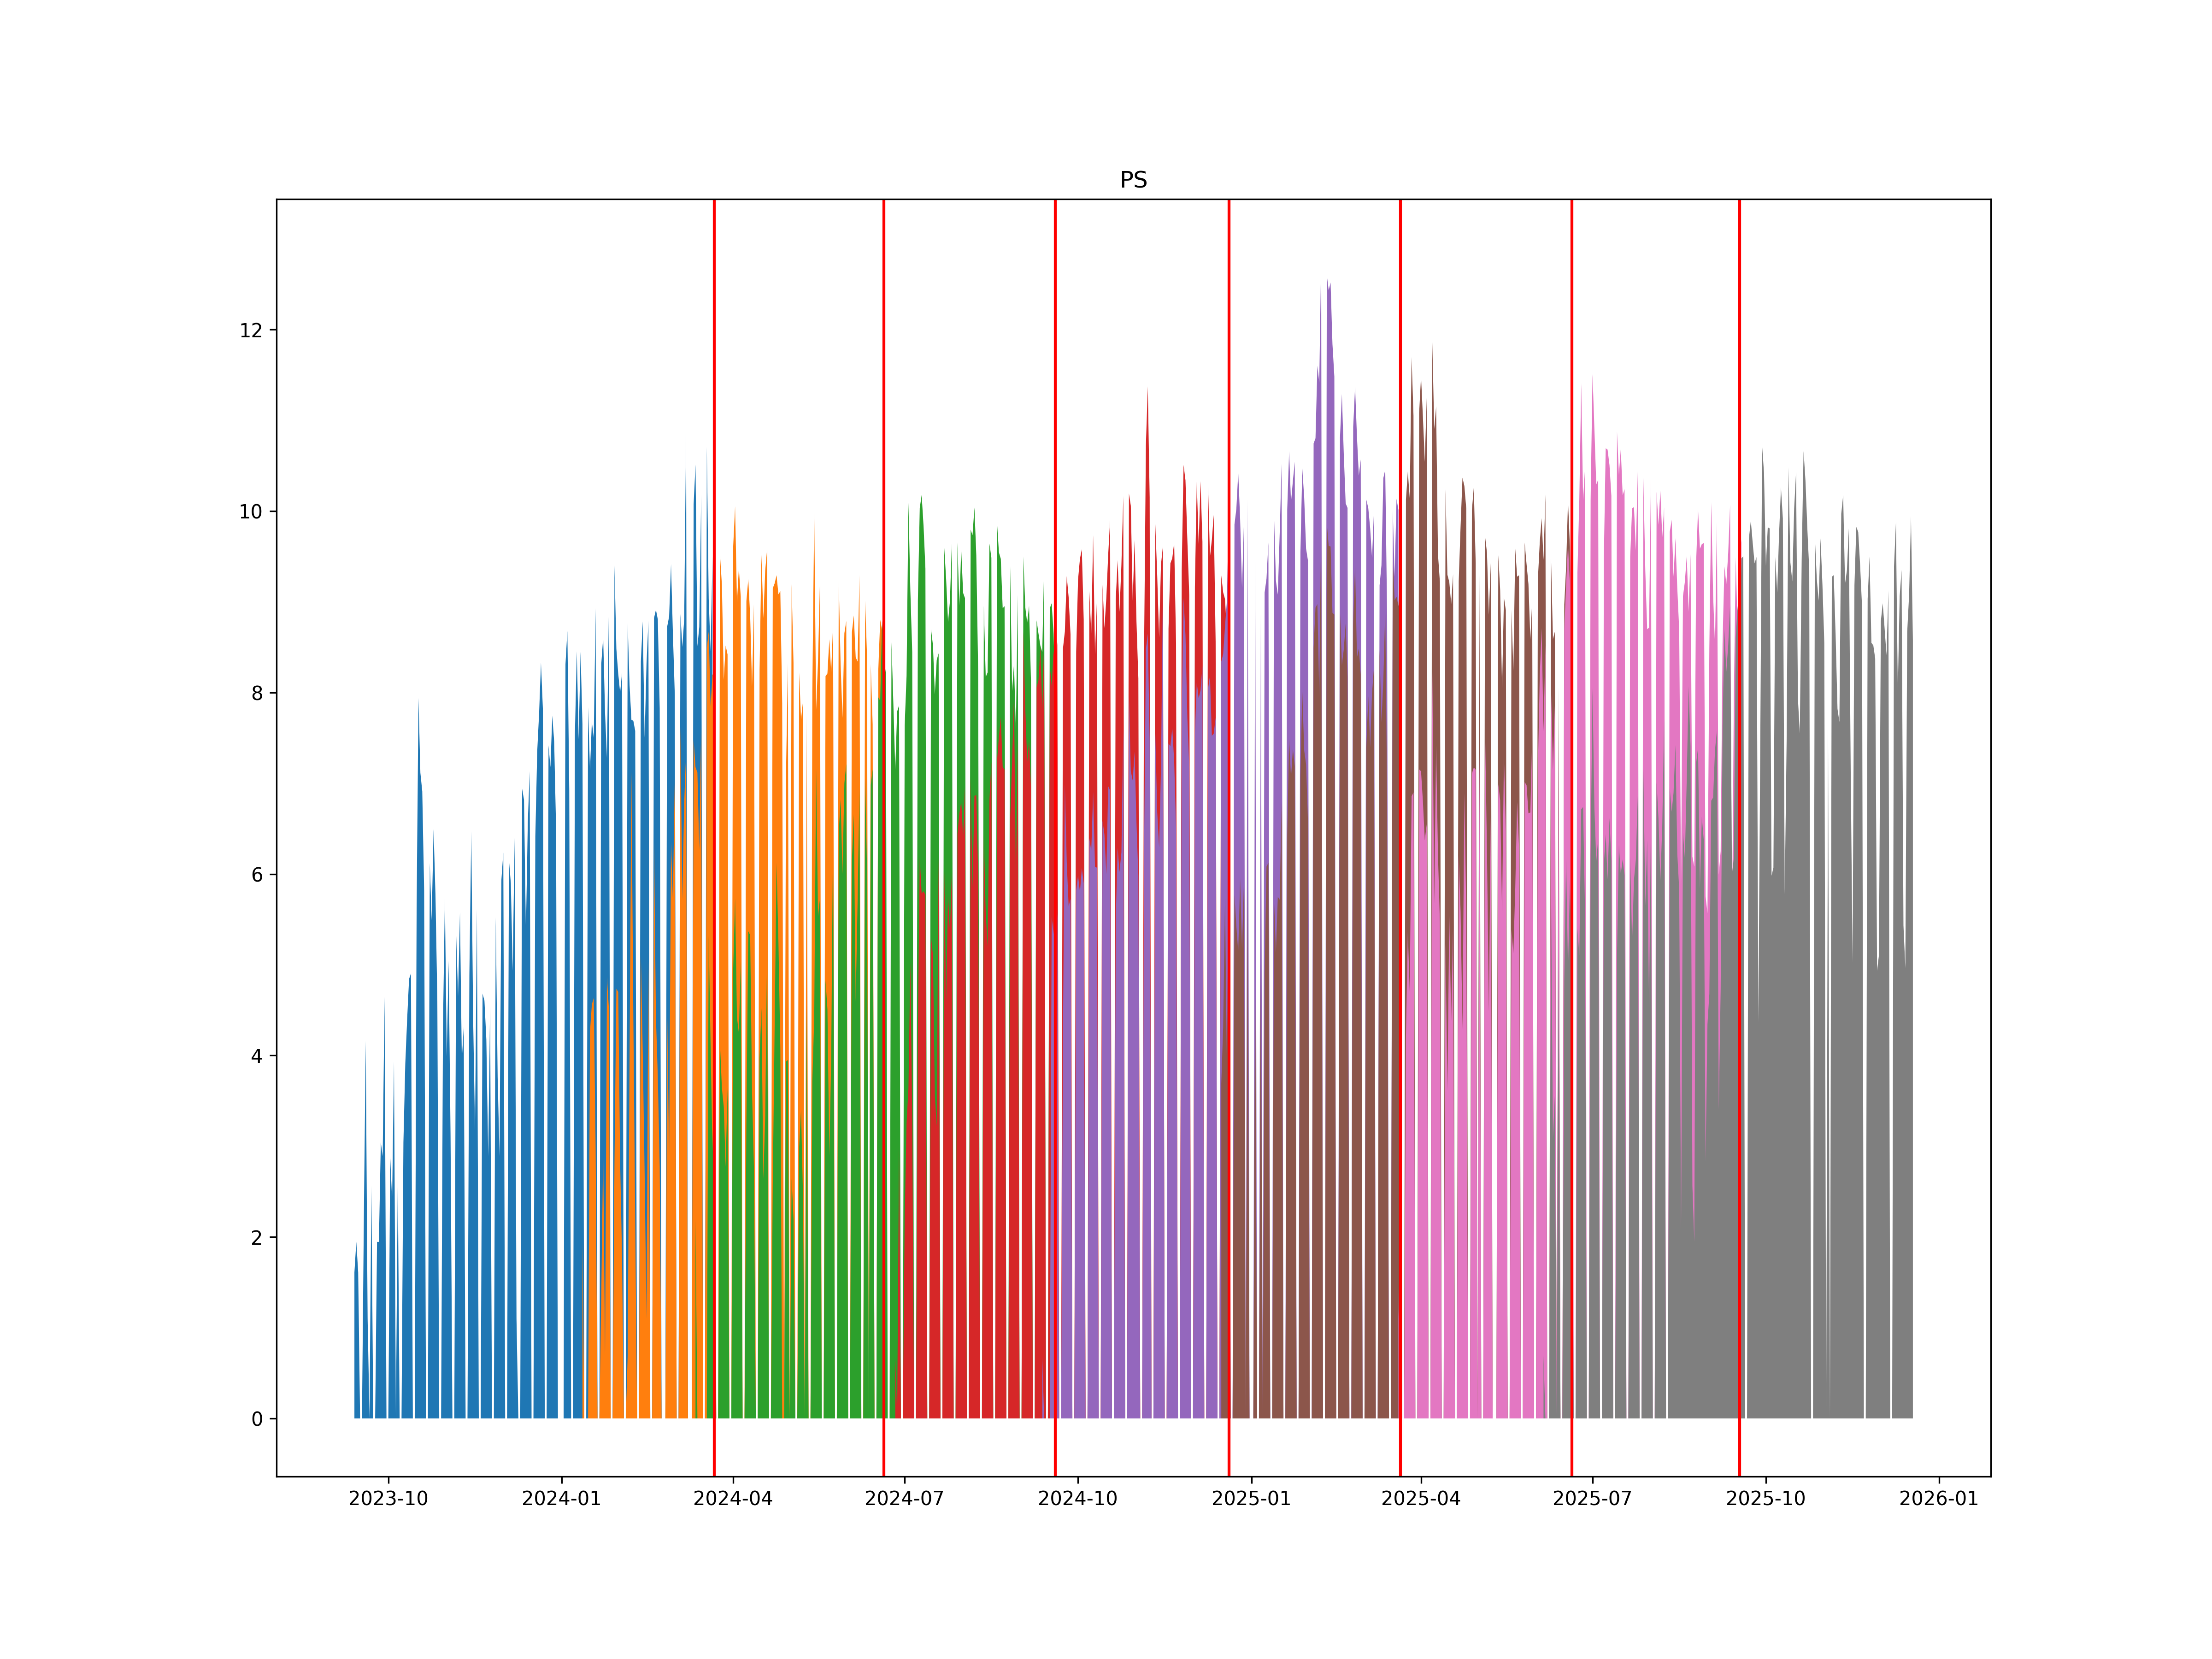

Values plotted in this chart, from the file beside it:
, ticker1, ticker2, date
0, PSH4, PSM4, 2024-03-22
1, PSM4, PSU4, 2024-06-20
2, PSU4, PSZ4, 2024-09-19
3, PSZ4, PSH5, 2024-12-20
4, PSH5, PSM5, 2025-03-21
5, PSM5, PSU5, 2025-06-20
6, PSU5, PSZ5, 2025-09-17
